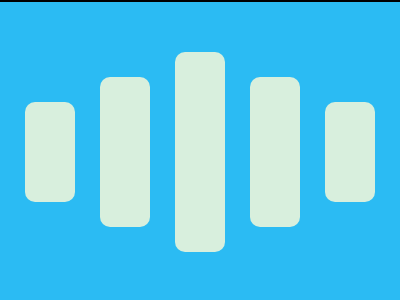

Here is a drawing made with CSS. Write the source that renders it.

<!DOCTYPE html>
<html lang="en">
  <head>
    <meta charset="UTF-8" />
    <meta name="viewport" content="width=device-width, initial-scale=1.0" />
    <title>12-02-2024</title>
    <style>
      section {
        width: 400px;
        height: 300px;
        overflow: hidden;
        position: relative !important;
        border: 2px solid black;
        box-sizing: content-box !important;
      }
      html {
        min-height: 100vh;
        display: grid;
        place-content: center;
        background: gainsboro !important;
      }
      * {
        margin: 0;
        background: #2bbbf3;
      }
      section {
        display: flex;
        gap: 25px;
        align-items: center;
        justify-content: center;
      }
      p {
        width: 50px;
        height: 100px;
        background: #d8efdd;
        border-radius: 10px;
      }
      [a] {
        height: 150px;
      }
      [b] {
        height: 200px;
      }
    </style>
  </head>
  <body>
    <section>
      <p></p>
      <p a></p>
      <p b></p>
      <p a></p>
      <p></p>
    </section>
  </body>
</html>
